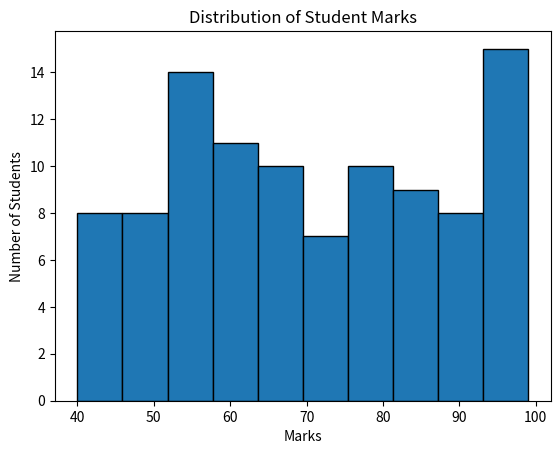

Source code (Python):
import matplotlib.pyplot as plt
import numpy as np

# Generate random marks
marks = np.random.randint(40, 100, 100)

plt.hist(marks, bins=10, edgecolor='black')

plt.title("Distribution of Student Marks")
plt.xlabel("Marks")
plt.ylabel("Number of Students")

plt.show()
